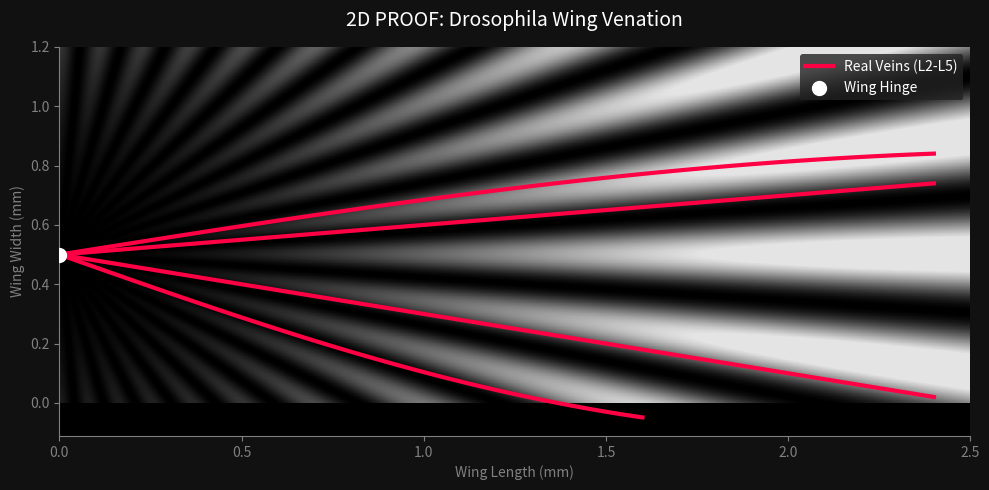

Recreate this plot in Python.
import numpy as np
import matplotlib.pyplot as plt

# =========================================================
# THE DOMBOIS PROTOCOL: WING VALIDATION UNIT (2D)
# Beweis: Chladni-Knotenlinien vs. Biologische Adern
# =========================================================

def plot_wing_proof():
    # 1. SETUP DES RAUMS (Rechteck für den Plot)
    # Ein Flügel ist ca. 2.5mm lang und 1.0mm breit
    resolution = 500
    x = np.linspace(0, 2.5, resolution)
    y = np.linspace(0, 1.2, int(resolution/2))
    X, Y = np.meshgrid(x, y)
    
    # 2. PHYSIK: DIE POLAR-TRANSFORMATION
    # Ein Flügel wächst aus einem Gelenk (Hinge).
    # Wir rechnen die X/Y Koordinaten in Radius (r) und Winkel (theta) um.
    # Gelenk-Position bei x=0, y=0.5
    Y_centered = Y - 0.5
    
    # Radius r = Abstand vom Gelenk
    R = np.sqrt(X**2 + Y_centered**2)
    
    # Winkel theta
    Theta = np.arctan2(Y_centered, X)
    
    # 3. DIE DOMBOIS FORMEL (Stehende Welle)
    # Mode Theta = 5.0 (Erzeugt 5 Knotenlinien im Fächer)
    # Mode R = 0.5 (Eine halbe Welle entlang der Länge)
    mode_theta = 5.0
    mode_r = 0.5
    
    # Die Wellenfunktion:
    # Z = sin(Radial) * cos(Angular)
    # Wir normalisieren Theta leicht, um den Sektor anzupassen (-20 bis +20 Grad)
    sector_scale = 4.0 # Spreizungs-Faktor
    
    wave = np.sin(mode_r * np.pi * R / 2.5) * np.cos(mode_theta * Theta * sector_scale)
    
    # ENERGIE-FELD (Vibration)
    # Wir nehmen das Quadrat -> Energie ist immer positiv
    energy = wave**2
    
    # 4. DIE REALITÄT (FlyBase Daten Approximation)
    # Koordinaten der echten Adern L2-L5
    # Alle starten bei 0, 0.5
    
    t = np.linspace(0, 2.4, 100)
    
    # L2: Radius (Biegt nach oben)
    l2_y = 0.5 + 0.35 * np.sin(t/1.8)
    
    # L3: Media (Fast gerade, leicht hoch)
    l3_y = 0.5 + 0.1 * t
    
    # L4: Cubitus (Diagonal nach unten)
    l4_y = 0.5 - 0.2 * t
    
    # L5: Anal (Kurz, biegt stark nach unten)
    t5 = np.linspace(0, 1.6, 100)
    l5_y = 0.5 - 0.4 * np.sin(t5/1.2) - 0.1*t5

    # --- PLOTTING ---
    fig, ax = plt.subplots(figsize=(10, 5), facecolor='#111111')
    
    # A. Die Simulation (Background Heatmap)
    # Cyan = Vibration (Verboten für Adern)
    # Schwarz = Ruhe (Hier entstehen Adern)
    contour = ax.imshow(energy, extent=[0, 2.5, 0, 1.2], origin='lower', 
              cmap='gray', aspect='auto', alpha=0.9, vmin=0, vmax=0.8)
    
    # B. Die Realität (Overlay)
    ax.plot(t, l2_y, color='#ff0044', linewidth=3, label='Real Veins (L2-L5)')
    ax.plot(t, l3_y, color='#ff0044', linewidth=3)
    ax.plot(t, l4_y, color='#ff0044', linewidth=3)
    ax.plot(t5, l5_y, color='#ff0044', linewidth=3)
    
    # C. Gelenk-Punkt
    ax.scatter([0], [0.5], color='white', s=100, zorder=10, label='Wing Hinge')

    # Styling
    ax.set_facecolor('black')
    ax.set_title("2D PROOF: Drosophila Wing Venation", color='white', fontsize=14, pad=15)
    ax.set_xlabel("Wing Length (mm)", color='gray')
    ax.set_ylabel("Wing Width (mm)", color='gray')
    ax.tick_params(colors='gray')
    ax.spines['bottom'].set_color('gray')
    ax.spines['left'].set_color('gray')
    ax.spines['top'].set_visible(False)
    ax.spines['right'].set_visible(False)
    
    # Legende
    legend = ax.legend(facecolor='#222222', edgecolor='none', loc='upper right')
    plt.setp(legend.get_texts(), color='white')
    
    print("Generiere Beweis 3: Drosophila Flügel...")
    plt.tight_layout()
    plt.show()

plot_wing_proof()
